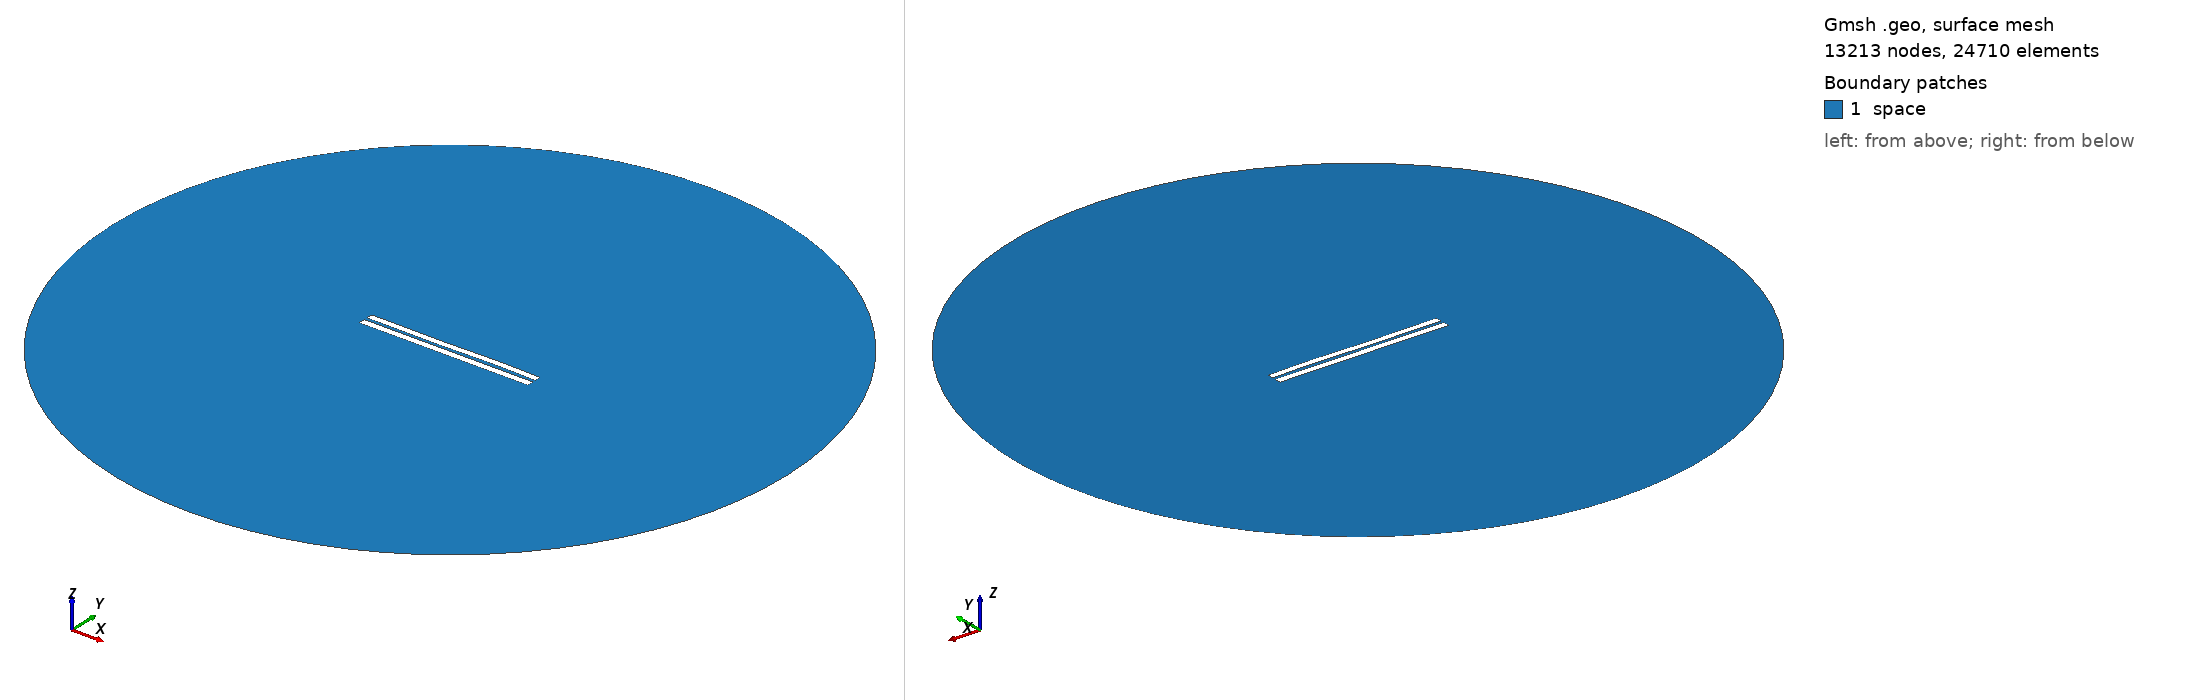

Gmsh geometry script, surface-meshed: 13213 nodes, 24710 surface elements. Boundary patches (legend numbers): 1 space. Left view from above one corner, right view from below the opposite corner. Legend entries are the model's physical surfaces. The drawing asked Gmsh for element sizes between 1% and 20% of the model's largest extent; the script's own settings can give other sizes.

=== 4179.geo (drawn) ===
//---------------------------------------
// Geometry kernel
//---------------------------------------

SetFactory("OpenCASCADE");



//---------------------------------------
// Parameters of the geometry
//---------------------------------------

// Overetch of the upper plate
overetch = 0.125;

// Distance between the plates
distance = 1.75;

// Discretization over the x axis (for the deformation)
nx = 50; 

// Length of the plate
L = 100 - overetch; 

// Number of modes
n = 4; 

// 1st mode coefficient
coeff(1) = 0.07499999999999998;
beta(1) = 0.596864 * 3.1415926535 / L;

// 2nd mode coefficient
coeff(2) = 0.0;
beta(2) = 1.49418 * 3.1415926535 / L;

// 3rd mode coefficient
coeff(3) = -0.15;
beta(3) = 2.50025 * 3.1415926535 / L;

// 4th mode coefficient
coeff(4) = 0.07499999999999998;
beta(4) = 3.49999 * 3.1415926535 / L;



//---------------------------------------
// Upper plate (deformed rectangle)
//---------------------------------------

// Coordiantes of the upper plate
xmin = -50;
xmax = 50 - overetch;

// Height of the upper plate
yheight = 4 - 2 * overetch;

// Indexes of the points
UpperID[] = {};
LowerID[] = {};
LeftID[] = {};
RightID[] = {};

// Point index
p = 1;

// Horizontal edges
For i In {1:nx}
    x = xmin + (i-1)*(xmax - xmin)/(nx-1);

    y_bottom = distance / 2 + overetch;
    For j In {1:n}
        C = (Cosh(beta(j)*L) + Cos(beta(j)*L)) / (Sinh(beta(j)*L) + Sin(beta(j)*L));
        y_bottom  = y_bottom + coeff(j) * (Cosh(beta(j)*(x+50)) - Cos(beta(j)*(x+50)) - C * (Sinh(beta(j)*(x+50)) - Sin(beta(j)*(x+50))));
    EndFor

    y_top = y_bottom + yheight;

    Point(p) = {x, y_top, 0, 1.0};
    UpperID[i] = p;
    p = p + 1;

    Point(p) = {x, y_bottom, 0, 1.0};
    LowerID[i] = p;
    p = p + 1;
EndFor

// Create point lists
UpperPts[] = {}; LowerPts[] = {};
For i In {1:nx}
  UpperPts[] += {UpperID[i]};
  LowerPts[] += {LowerID[i]};
EndFor

// Build splines
Spline(1) = {UpperPts[]};
Spline(2) = {LowerPts[]};
Line(3) = {LowerPts[nx-1], UpperPts[nx-1]};
Line(4) = {LowerPts[0], UpperPts[0]};

// Build the plane surface
Curve Loop(1) = {2, 3, -1, -4};
Plane Surface(1) = {1};



//---------------------------------------
// Lower plate (rectangle)
//---------------------------------------

// Vertices
Point(1001) = {-50, -1, 0, 1.0};
Point(1002) = { 50, -1, 0, 1.0};
Point(1003) = { 50,  -5, 0, 1.0};
Point(1004) = {-50,  -5, 0, 1.0};

// Edges
Line(5) = {1001, 1002};
Line(6) = {1002, 1003};
Line(7) = {1003, 1004};
Line(8) = {1004, 1001};

// Plane surface
Line Loop(2) = {5, 6, 7, 8};
Plane Surface(2) = {2}; 



//---------------------------------------
// Outer (fictious) boundary
//---------------------------------------

// Points
Point(1005) = {0, 0, 0};       // Center
Point(1006) = {200, 0, 0};     // Start point
Point(1007) = {0, 200, 0};     // 90 degrees
Point(1008) = {-200, 0, 0};    // 180 degrees
Point(1009) = {0, -200, 0};    // 270 degrees

// Circle arcs (each needs start, center, end)
Circle(9) = {1006, 1005, 1007};
Circle(10) = {1007, 1005, 1008};
Circle(11) = {1008, 1005, 1009};
Circle(12) = {1009, 1005, 1006};

// Plane surface for the entire domain
Curve Loop(3) = {9, 10, 11, 12};
Surface(3) = {3};

// Subtract the plates from the whole domain to obtain the actual domain where we want to solve the equations
BooleanDifference{ Surface{3}; Delete; }{ Surface{1}; Surface{2}; Delete; }




//---------------------------------------
// Transfinite Lines/Curves
//---------------------------------------

// Set the number of points on the boundaries
r = 7;

// Plates
Transfinite Curve {1, 2} = 50*r Using Progression 1;
Transfinite Curve {3, 4} = 2*r Using Progression 1;
Transfinite Line {5, 7} = 50*r Using Progression 1;
Transfinite Line {6, 8} = 2*r Using Progression 1;

// Outer boundary
Transfinite Line {9, 10, 11, 12} = 20 Using Progression 1;



//---------------------------------------
// Physical groups
//---------------------------------------                

// Physical curves (boundaries)
Physical Line("force_segment", 10) = {2};
Physical Line("upper_plate", 11) = {1, 3, 4};
Physical Line("lower_plate", 12) = {5, 6, 7, 8};
Physical Line("boundary", 20) = {9, 10, 11, 12};

// Physical Surfaces
Physical Surface("space", 30) = {3};



//---------------------------------------
// 6. Generate the Mesh
//---------------------------------------

// 2D mesh generation
Mesh 2;
